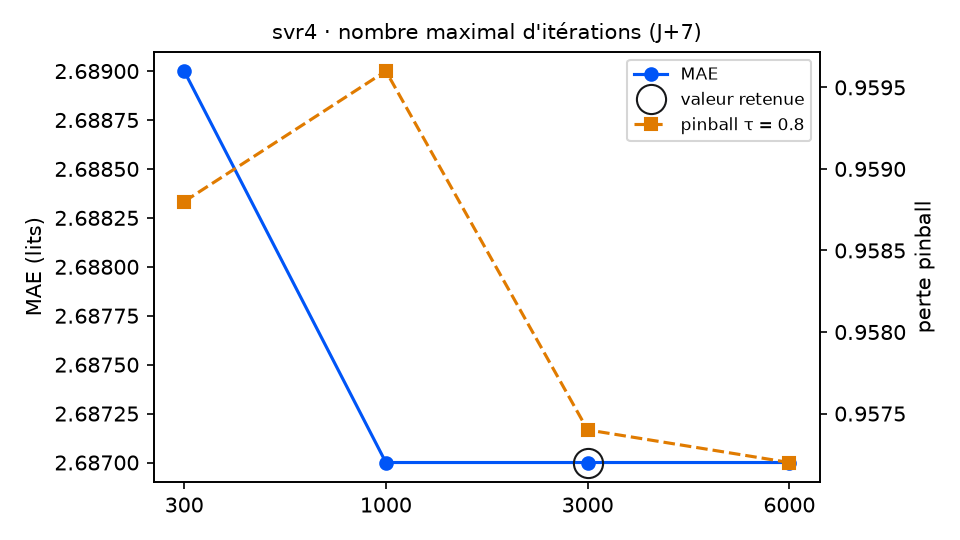

Source data for this figure (header and first rows):
variante; MAE; RMSE; biais; pinball τ=0.8; couverture 90 %; temps (s); DM p (pinball τ=0.8); p Holm; vs choix retenu
iterations = 300; 2.689; 3.309; -0.12; 0.9588; 90.4; 1.5; 0.7635; 0.9198; équivalent
iterations = 1000; 2.687; 3.306; -0.123; 0.9596; 89.3; 4.4; 0.1366; 0.4098; équivalent
iterations = 3000 (retenu); 2.687; 3.306; -0.123; 0.9574; 89.3; 10.5; ; ; — choix retenu
iterations = 6000; 2.687; 3.306; -0.123; 0.9572; 89.3; 14.9; 0.4599; 0.9198; équivalent
